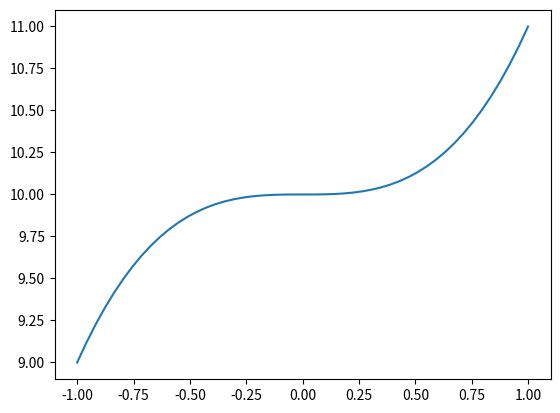

Generate this figure with matplotlib:
# 3 - simple plot
"""
Please note, this script is for python3+.
If you are using python2+, please modify it accordingly.
"""

import matplotlib.pyplot as plt
import numpy as np

x = np.linspace(-1, 1, 50)
# y = 2*x + 1
y = x*x*x +10
plt.plot(x, y)
plt.show()
